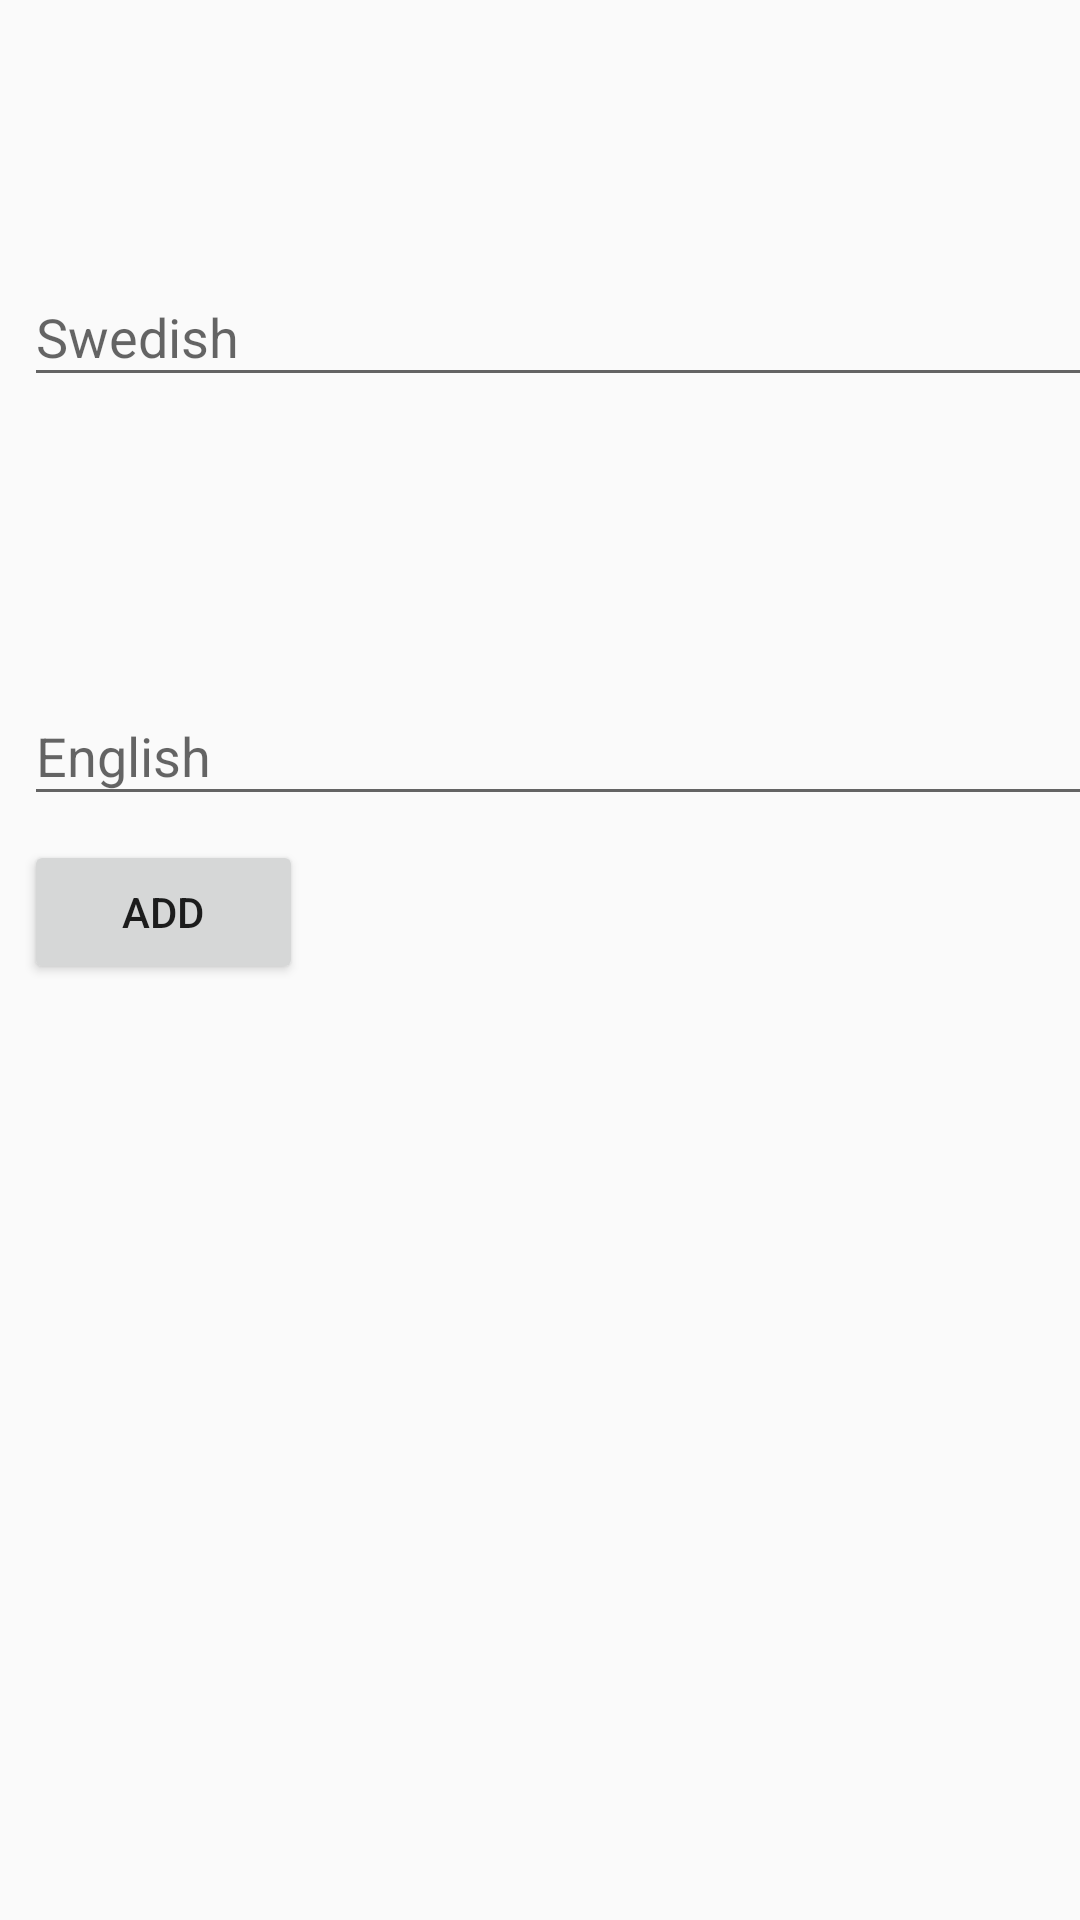

This screen was rendered from an Android layout file. Write that file and the resources it references.
<!-- AndroidManifest.xml: application theme AppTheme -->
<!-- res/layout/activity_add_word.xml -->
<?xml version="1.0" encoding="utf-8"?>

<android.support.constraint.ConstraintLayout xmlns:android="http://schemas.android.com/apk/res/android"
    xmlns:app="http://schemas.android.com/apk/res-auto"
    xmlns:tools="http://schemas.android.com/tools"
    android:layout_width="match_parent"
    android:layout_height="match_parent"
    tools:context=".AddWordActivity">

    <android.support.design.widget.TextInputLayout
        android:id="@+id/textInputLayout1"
        android:layout_width="368dp"
        android:layout_height="wrap_content"
        android:layout_marginBottom="436dp"
        android:layout_marginEnd="8dp"
        android:layout_marginStart="8dp"
        android:layout_marginTop="8dp"
        app:layout_constraintBottom_toBottomOf="parent"
        app:layout_constraintEnd_toEndOf="parent"
        app:layout_constraintHorizontal_bias="0.0"
        app:layout_constraintStart_toStartOf="parent"
        app:layout_constraintTop_toTopOf="parent">

        <android.support.design.widget.TextInputEditText
            android:id="@+id/edit0"
            android:layout_width="match_parent"
            android:layout_height="wrap_content"
            android:hint="Swedish" />
    </android.support.design.widget.TextInputLayout>

    <android.support.design.widget.TextInputLayout
        android:id="@+id/textInputLayout2"
        android:layout_width="368dp"
        android:layout_height="wrap_content"
        android:layout_marginBottom="368dp"
        android:layout_marginEnd="8dp"
        android:layout_marginStart="8dp"
        app:layout_constraintBottom_toBottomOf="parent"
        app:layout_constraintEnd_toEndOf="parent"
        app:layout_constraintHorizontal_bias="0.0"
        app:layout_constraintStart_toStartOf="parent">

        <android.support.design.widget.TextInputEditText
            android:id="@+id/edit1"
            android:layout_width="match_parent"
            android:layout_height="wrap_content"
            android:hint="English" />
    </android.support.design.widget.TextInputLayout>

    <Button
        android:id="@+id/addButton"
        android:layout_width="93dp"
        android:layout_height="wrap_content"
        android:layout_marginStart="8dp"
        android:layout_marginTop="8dp"
        android:text="Add"
        app:layout_constraintStart_toStartOf="parent"
        app:layout_constraintTop_toBottomOf="@+id/textInputLayout2" />
</android.support.constraint.ConstraintLayout>
<!-- resources referenced by this layout -->
<resources>
  <style name="AppTheme" parent="Theme.AppCompat.Light.DarkActionBar">
          
          <item name="colorPrimary">@color/colorPrimary</item>
          <item name="colorPrimaryDark">@color/colorPrimaryDark</item>
          <item name="colorAccent">@color/colorAccent</item>
      </style>
  <color name="colorPrimary">#3F51B5</color>
  <color name="colorPrimaryDark">#303F9F</color>
  <color name="colorAccent">#FF4081</color>
</resources>
